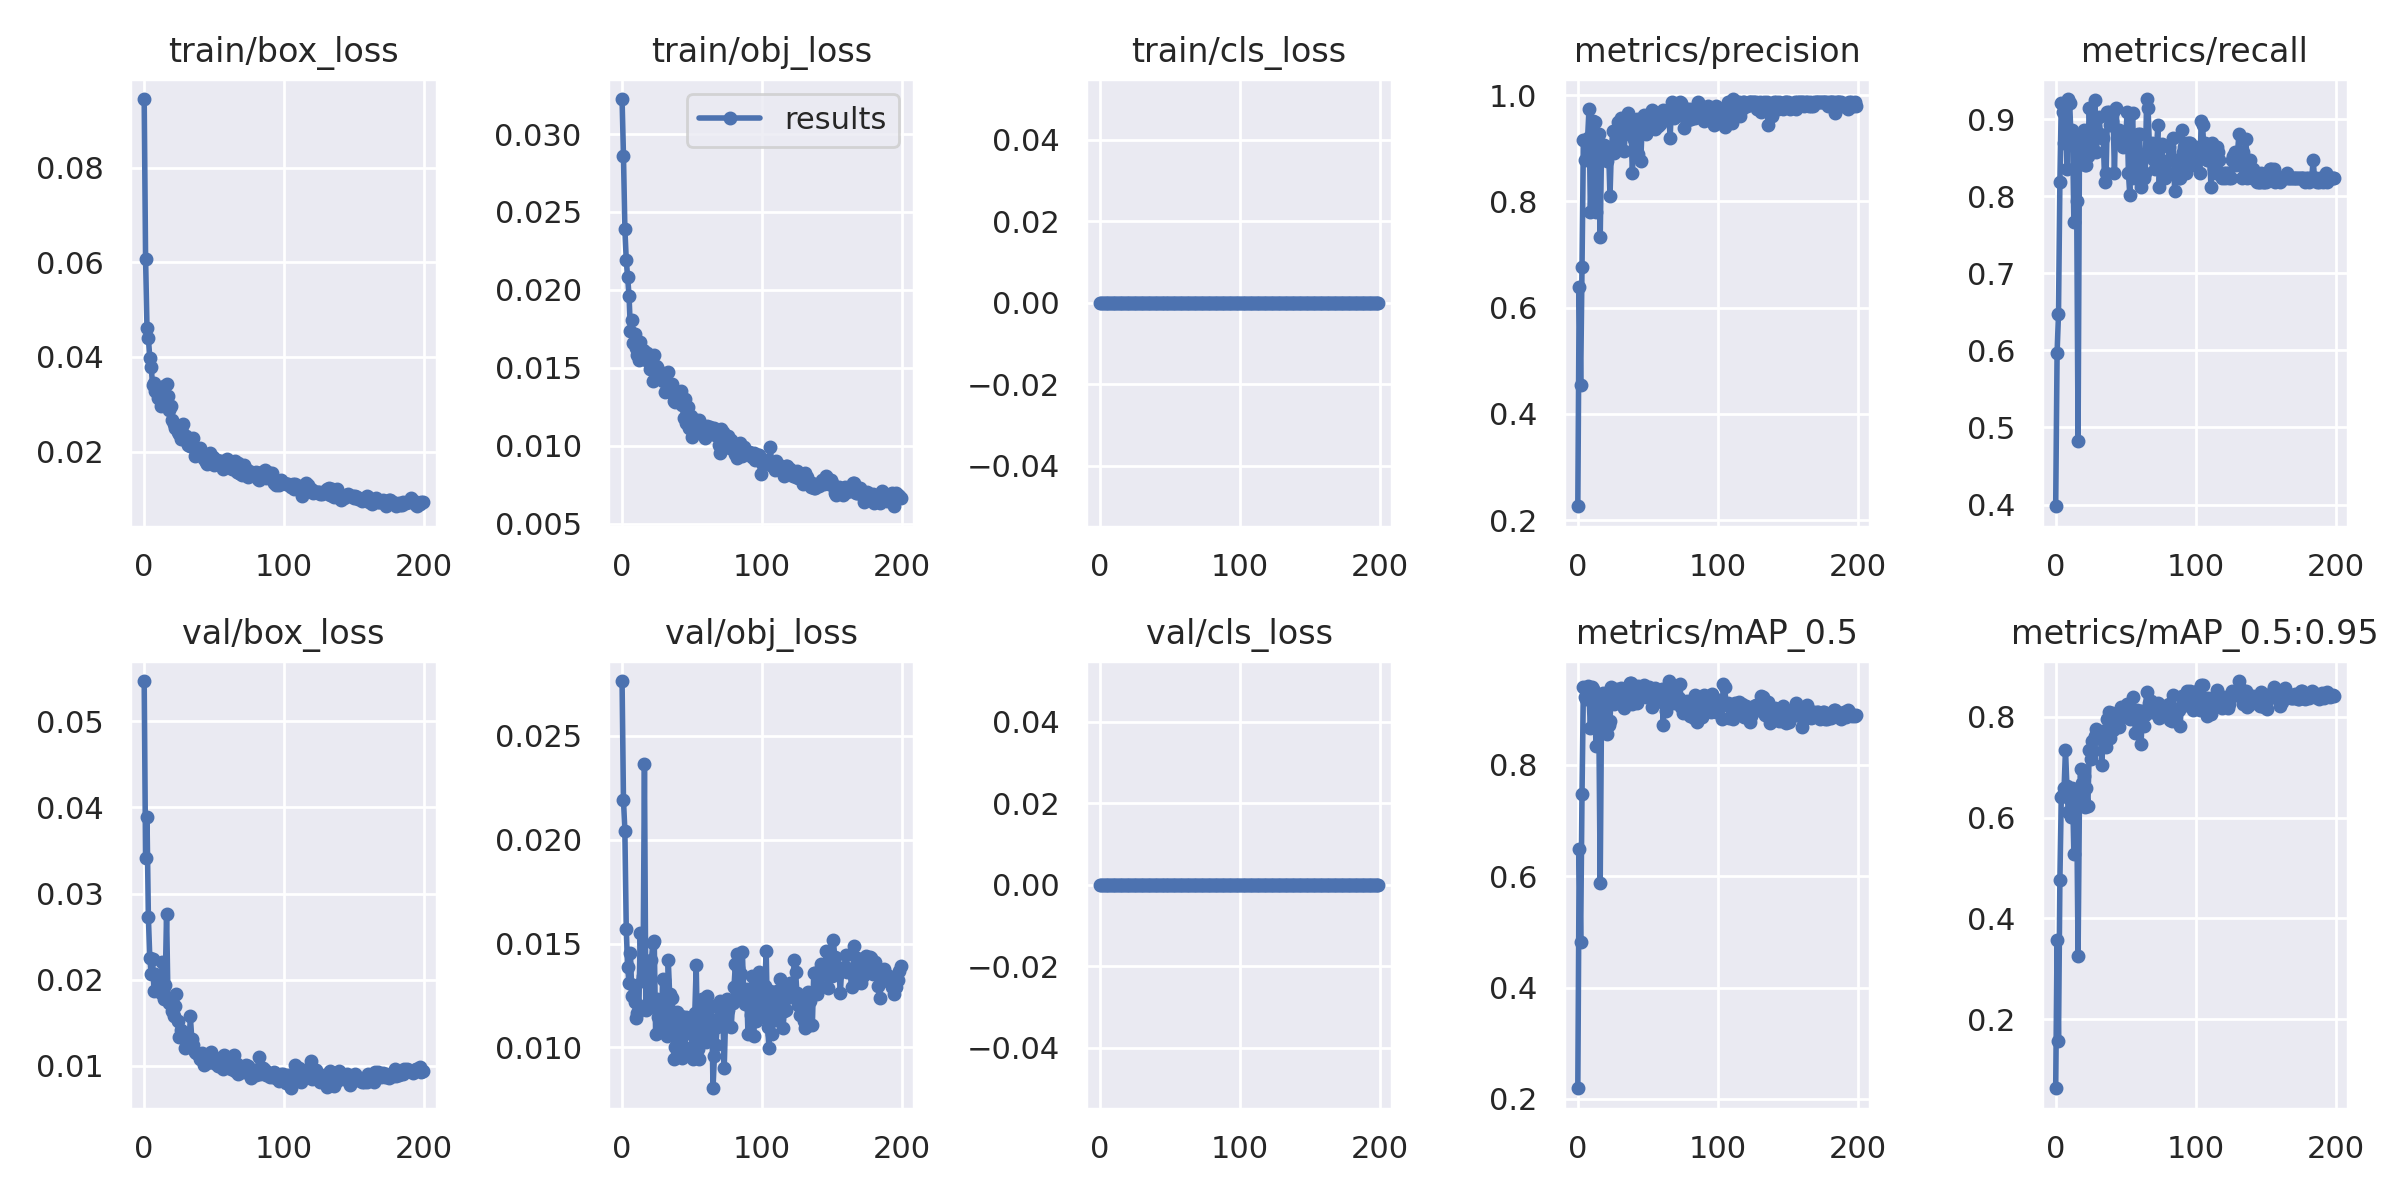

The file beside this chart, header and first rows:
epoch, train/box_loss, train/obj_loss, train/cls_loss, metrics/precision, metrics/recall, metrics/mAP_0.5, metrics/mAP_0.5:0.95, val/box_loss, val/obj_loss, val/cls_loss, x/lr0, x/lr1, x/lr2
0, 0.09453, 0.03225, 0, 0.2263, 0.3977, 0.2193, 0.06302, 0.05466, 0.02763, 0, 0.00058, 0.00058, 0.09478
1, 0.06073, 0.02862, 0, 0.6396, 0.5966, 0.6483, 0.3562, 0.03408, 0.02192, 0, 0.00117, 0.00117, 0.08947
2, 0.04613, 0.02394, 0, 0.4541, 0.6474, 0.4819, 0.1567, 0.03889, 0.02043, 0, 0.00176, 0.00176, 0.08416
3, 0.04396, 0.0219, 0, 0.676, 0.8179, 0.7477, 0.4754, 0.02723, 0.01571, 0, 0.002349, 0.002349, 0.07885
4, 0.03981, 0.02081, 0, 0.9156, 0.9204, 0.9392, 0.64, 0.02256, 0.01385, 0, 0.002937, 0.002937, 0.07354
5, 0.03795, 0.01959, 0, 0.8788, 0.9091, 0.9213, 0.645, 0.02066, 0.01309, 0, 0.003525, 0.003525, 0.06822
6, 0.03408, 0.01736, 0, 0.9161, 0.8693, 0.9191, 0.6576, 0.02239, 0.01452, 0, 0.004112, 0.004112, 0.06291
7, 0.03453, 0.01807, 0, 0.9197, 0.9148, 0.9423, 0.7349, 0.01874, 0.01249, 0, 0.004697, 0.004697, 0.0576
8, 0.03281, 0.01656, 0, 0.9734, 0.8352, 0.9238, 0.6631, 0.02063, 0.01302, 0, 0.005281, 0.005281, 0.05228
9, 0.03362, 0.01716, 0, 0.7798, 0.9258, 0.8664, 0.6102, 0.02025, 0.01218, 0, 0.005864, 0.005864, 0.04696
10, 0.03125, 0.01628, 0, 0.8851, 0.9204, 0.9401, 0.6359, 0.01924, 0.01142, 0, 0.006444, 0.006444, 0.04164
11, 0.03309, 0.01581, 0, 0.9506, 0.8749, 0.9361, 0.6003, 0.01877, 0.01165, 0, 0.007023, 0.007023, 0.03632
12, 0.02969, 0.01553, 0, 0.9504, 0.8864, 0.9234, 0.6586, 0.01846, 0.01181, 0, 0.007599, 0.007599, 0.031
13, 0.03317, 0.01668, 0, 0.7796, 0.7671, 0.8335, 0.5286, 0.02209, 0.01552, 0, 0.008173, 0.008173, 0.02567
14, 0.0338, 0.01589, 0, 0.9268, 0.8636, 0.9144, 0.6265, 0.01777, 0.01318, 0, 0.008744, 0.008744, 0.02034
15, 0.03152, 0.01615, 0, 0.927, 0.7942, 0.8833, 0.6258, 0.01938, 0.01342, 0, 0.009313, 0.009313, 0.01501
16, 0.03417, 0.01609, 0, 0.7328, 0.4829, 0.5876, 0.3256, 0.02766, 0.02365, 0, 0.009859, 0.009859, 0.009859
17, 0.03179, 0.01548, 0, 0.9046, 0.8693, 0.9141, 0.6441, 0.01774, 0.01181, 0, 0.009859, 0.009859, 0.009859
18, 0.02875, 0.01594, 0, 0.8944, 0.8693, 0.9286, 0.6956, 0.01735, 0.01208, 0, 0.009841, 0.009841, 0.009841
19, 0.02966, 0.01562, 0, 0.9062, 0.8807, 0.9181, 0.6693, 0.01758, 0.01361, 0, 0.009821, 0.009821, 0.009821
20, 0.02674, 0.0149, 0, 0.9017, 0.8863, 0.9103, 0.6821, 0.01639, 0.01194, 0, 0.009801, 0.009801, 0.009801
21, 0.02581, 0.01529, 0, 0.8757, 0.8407, 0.8561, 0.6204, 0.01576, 0.01422, 0, 0.00978, 0.00978, 0.00978
22, 0.02502, 0.01414, 0, 0.8964, 0.8409, 0.8715, 0.6594, 0.0169, 0.01502, 0, 0.009757, 0.009757, 0.009757
23, 0.02565, 0.01579, 0, 0.8098, 0.8523, 0.8789, 0.6235, 0.01838, 0.01511, 0, 0.009734, 0.009734, 0.009734
24, 0.02405, 0.01512, 0, 0.8994, 0.9148, 0.9397, 0.7345, 0.01525, 0.01063, 0, 0.009709, 0.009709, 0.009709
25, 0.02378, 0.01508, 0, 0.9329, 0.8691, 0.9153, 0.7164, 0.01337, 0.01231, 0, 0.009684, 0.009684, 0.009684
26, 0.02255, 0.01487, 0, 0.8914, 0.886, 0.9085, 0.7525, 0.01419, 0.01146, 0, 0.009657, 0.009657, 0.009657
27, 0.02408, 0.01465, 0, 0.9113, 0.8807, 0.9124, 0.7328, 0.01374, 0.01161, 0, 0.00963, 0.00963, 0.00963
28, 0.02592, 0.01456, 0, 0.9157, 0.9254, 0.9358, 0.7623, 0.01333, 0.01073, 0, 0.009601, 0.009601, 0.009601
29, 0.0225, 0.01416, 0, 0.9492, 0.8579, 0.9273, 0.7752, 0.01207, 0.0133, 0, 0.009572, 0.009572, 0.009572
30, 0.02321, 0.01423, 0, 0.9392, 0.8807, 0.9238, 0.7649, 0.01305, 0.01322, 0, 0.009541, 0.009541, 0.009541
31, 0.02138, 0.01345, 0, 0.9574, 0.9034, 0.9378, 0.7699, 0.01301, 0.0109, 0, 0.00951, 0.00951, 0.00951
32, 0.0225, 0.01407, 0, 0.9335, 0.8807, 0.929, 0.7591, 0.01248, 0.01055, 0, 0.009477, 0.009477, 0.009477
33, 0.02109, 0.01471, 0, 0.8953, 0.8749, 0.9018, 0.7046, 0.01574, 0.01423, 0, 0.009443, 0.009443, 0.009443
34, 0.02145, 0.01345, 0, 0.9277, 0.875, 0.9211, 0.7713, 0.01315, 0.01257, 0, 0.009409, 0.009409, 0.009409
35, 0.02282, 0.01345, 0, 0.9536, 0.818, 0.9176, 0.754, 0.01242, 0.01076, 0, 0.009373, 0.009373, 0.009373
36, 0.01912, 0.01396, 0, 0.9668, 0.8296, 0.9205, 0.7403, 0.01166, 0.01239, 0, 0.009337, 0.009337, 0.009337
37, 0.02003, 0.01286, 0, 0.941, 0.9091, 0.9477, 0.795, 0.01155, 0.009453, 0, 0.0093, 0.0093, 0.0093
38, 0.01995, 0.01284, 0, 0.941, 0.9091, 0.9473, 0.8084, 0.0115, 0.01002, 0, 0.009261, 0.009261, 0.009261
39, 0.01997, 0.01305, 0, 0.8531, 0.8921, 0.9097, 0.7579, 0.01129, 0.0117, 0, 0.009222, 0.009222, 0.009222
40, 0.02083, 0.01292, 0, 0.9183, 0.8977, 0.9319, 0.8081, 0.01077, 0.009992, 0, 0.009182, 0.009182, 0.009182
41, 0.01964, 0.01286, 0, 0.9141, 0.9091, 0.9262, 0.7745, 0.01144, 0.01131, 0, 0.009141, 0.009141, 0.009141
42, 0.01914, 0.01351, 0, 0.9542, 0.8296, 0.9108, 0.7891, 0.01107, 0.01152, 0, 0.009099, 0.009099, 0.009099
43, 0.0184, 0.01262, 0, 0.8895, 0.9145, 0.941, 0.7891, 0.01011, 0.009481, 0, 0.009056, 0.009056, 0.009056
44, 0.0177, 0.01177, 0, 0.9285, 0.8864, 0.9288, 0.7869, 0.0109, 0.01141, 0, 0.009012, 0.009012, 0.009012
45, 0.01731, 0.01297, 0, 0.8763, 0.8864, 0.9226, 0.7804, 0.01036, 0.009949, 0, 0.008967, 0.008967, 0.008967
46, 0.01778, 0.01144, 0, 0.9439, 0.8693, 0.9284, 0.8027, 0.01096, 0.01145, 0, 0.008922, 0.008922, 0.008922
47, 0.01979, 0.0125, 0, 0.9627, 0.8807, 0.9433, 0.82, 0.01071, 0.01071, 0, 0.008875, 0.008875, 0.008875
48, 0.01822, 0.01116, 0, 0.95, 0.8634, 0.9256, 0.8066, 0.01158, 0.01107, 0, 0.008828, 0.008828, 0.008828
49, 0.01875, 0.01189, 0, 0.9275, 0.875, 0.9226, 0.8016, 0.01097, 0.01093, 0, 0.00878, 0.00878, 0.00878
50, 0.01714, 0.01058, 0, 0.9503, 0.8693, 0.9327, 0.8069, 0.01035, 0.01004, 0, 0.008732, 0.008732, 0.008732
51, 0.01738, 0.01151, 0, 0.9581, 0.9089, 0.9403, 0.8257, 0.01049, 0.009423, 0, 0.008682, 0.008682, 0.008682
52, 0.01829, 0.01112, 0, 0.9668, 0.8296, 0.9243, 0.8055, 0.01052, 0.01165, 0, 0.008632, 0.008632, 0.008632
53, 0.01798, 0.01163, 0, 0.9724, 0.8011, 0.904, 0.7958, 0.009962, 0.01395, 0, 0.00858, 0.00858, 0.00858
54, 0.01747, 0.01125, 0, 0.9681, 0.8636, 0.9334, 0.8009, 0.01093, 0.009912, 0, 0.008529, 0.008529, 0.008529
55, 0.01797, 0.01165, 0, 0.9356, 0.9086, 0.9379, 0.8394, 0.01023, 0.009435, 0, 0.008476, 0.008476, 0.008476
56, 0.01627, 0.01098, 0, 0.9667, 0.8239, 0.9129, 0.8132, 0.009674, 0.01022, 0, 0.008422, 0.008422, 0.008422
57, 0.01787, 0.01114, 0, 0.9423, 0.8352, 0.9162, 0.7668, 0.01123, 0.01231, 0, 0.008368, 0.008368, 0.008368
58, 0.01747, 0.01085, 0, 0.9617, 0.8579, 0.9232, 0.8141, 0.01043, 0.01121, 0, 0.008314, 0.008314, 0.008314
59, 0.01843, 0.01049, 0, 0.9449, 0.8807, 0.9148, 0.8043, 0.01076, 0.01069, 0, 0.008258, 0.008258, 0.008258
... 140 more rows
